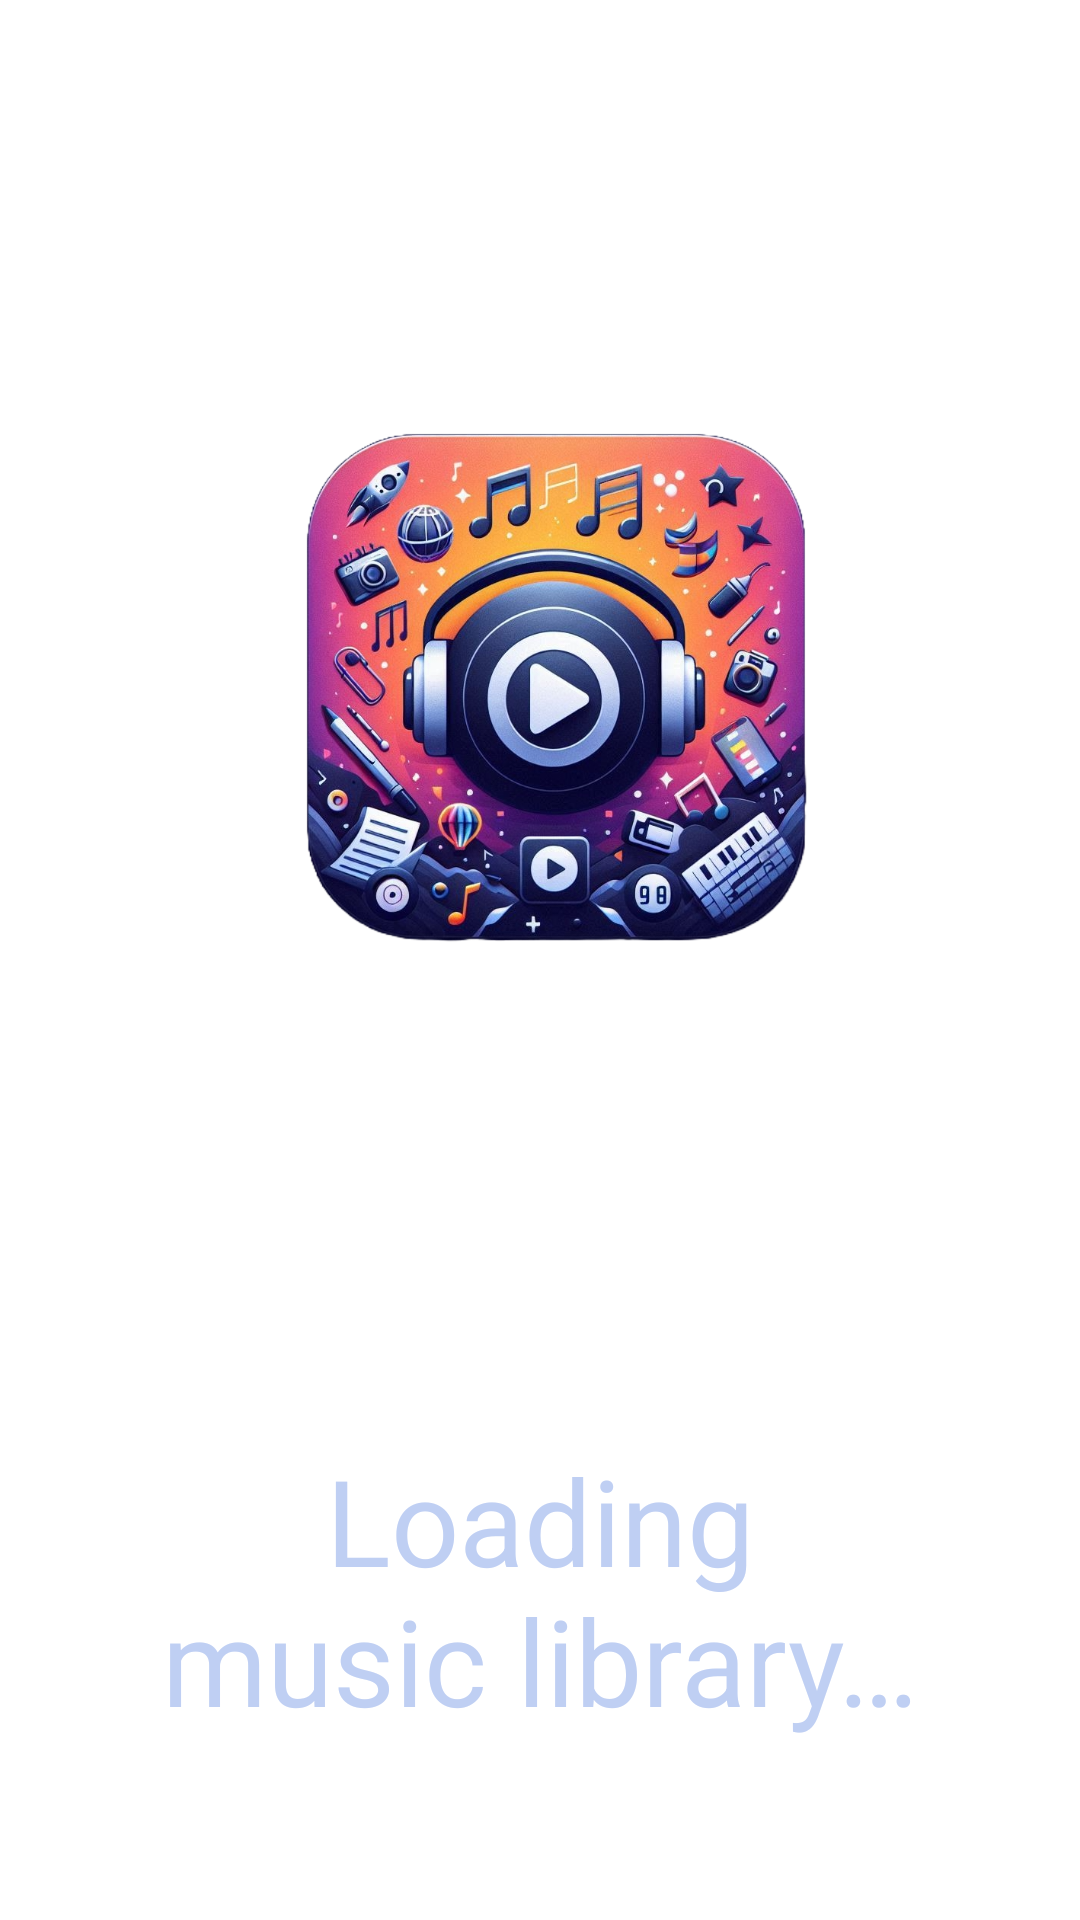

Android layout source for this screen:
<!-- AndroidManifest.xml: activity theme SplashScreenTheme -->
<!-- res/layout/activity_splash_screen.xml -->
<?xml version="1.0" encoding="utf-8"?>
<LinearLayout xmlns:android="http://schemas.android.com/apk/res/android"
    xmlns:app="http://schemas.android.com/apk/res-auto"
    xmlns:tools="http://schemas.android.com/tools"
    android:id="@+id/main"
    android:layout_width="match_parent"
    android:layout_height="match_parent"
    tools:context=".SplashScreenActivity"
    android:orientation="vertical"
    android:padding="@dimen/_50dp"
    android:background="@drawable/gradient_background">

    <ImageView
        android:id="@+id/ivSplash"
        android:contentDescription="@string/app_icon_image"
        android:src="@drawable/app_launcher_icon"
        android:layout_width="wrap_content"
        android:layout_height="@dimen/splash_screen_image_size" />

    <TextView
        android:id="@+id/tvSplash"
        android:layout_width="wrap_content"
        android:layout_height="wrap_content"
        android:layout_gravity="center"
        android:layout_marginTop="@dimen/splash_screen_text_view_margin"
        android:text="@string/loading"/>

</LinearLayout>
<!-- resources referenced by this layout -->
<resources>
  <dimen name="_50dp">50dp</dimen>
  <dimen name="splash_screen_image_size">350dp</dimen>
  <dimen name="splash_screen_text_view_margin">80dp</dimen>
  <!-- drawable app_launcher_icon: png bitmap (drawable, 966259 bytes) -->
  <string name="app_icon_image">App icon image</string>
  <string name="loading">Loading music library…</string>
  <style name="SplashScreenTheme" parent="Theme.Songs">
          <item name="android:textSize">@dimen/splash_screen_text_size</item>
          <item name="android:fontFamily">sans-serif</item>
          <item name="android:textAlignment">center</item>
          <item name="android:textColor">@color/splash_screen_text</item>
          <item name="windowActionBar">false</item>
          <item name="windowNoTitle">true</item>
      </style>
  <style name="Theme.Songs" parent="Theme.MaterialComponents.DayNight.DarkActionBar">
          
          <item name="colorPrimary">@color/black</item>
          <item name="colorPrimaryVariant">@color/black</item>
          <item name="colorOnPrimary">@color/white</item>
          
          <item name="colorSecondary">@color/teal_200</item>
          <item name="colorSecondaryVariant">@color/teal_700</item>
          <item name="colorOnSecondary">@color/black</item>
          
          <item name="android:statusBarColor">?attr/colorPrimaryVariant</item>
          
      </style>
  <dimen name="splash_screen_text_size">40sp</dimen>
  <color name="splash_screen_text">#BFCFF3</color>
  <color name="black">#FF000000</color>
  <color name="white">#FFFFFFFF</color>
  <color name="teal_200">#FF03DAC5</color>
  <color name="teal_700">#FF018786</color>
</resources>
